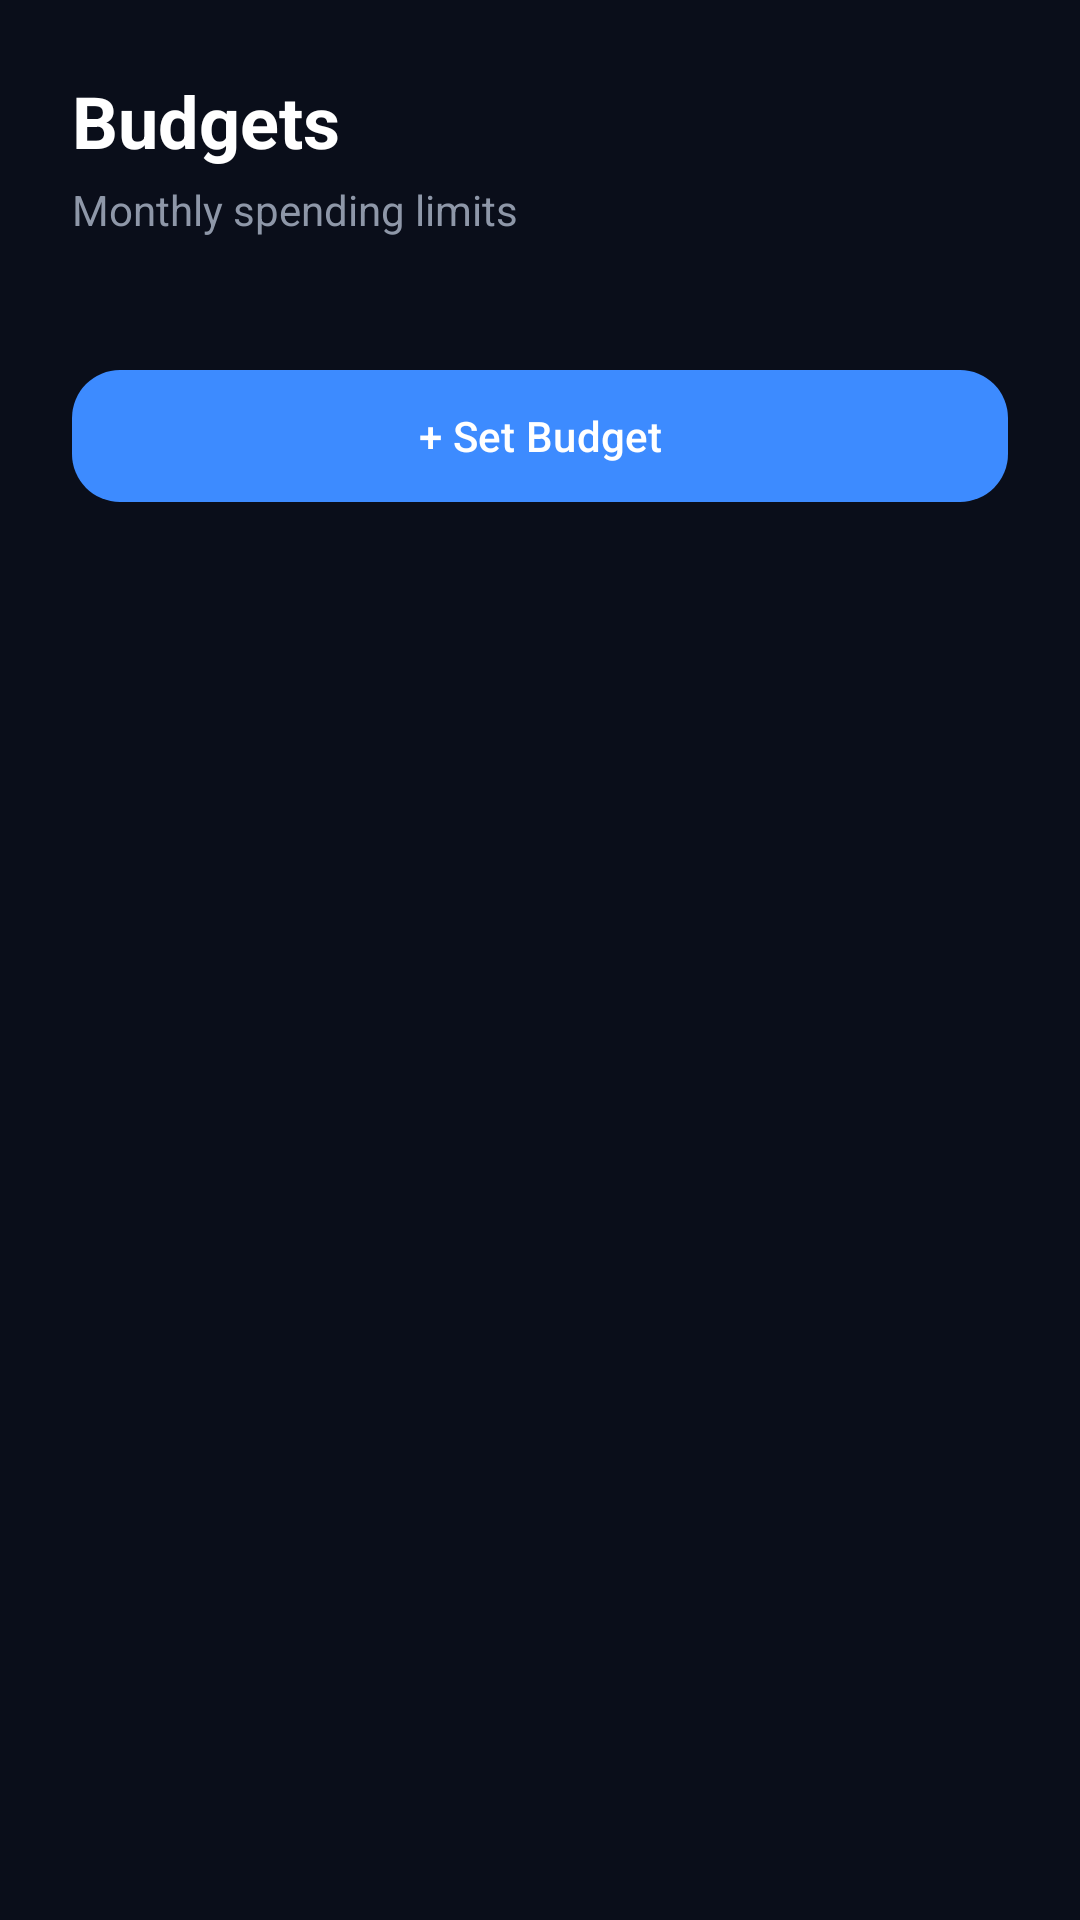

This screen was rendered from an Android layout file. Write that file and the resources it references.
<!-- AndroidManifest.xml: application theme Theme.Economiza -->
<!-- res/layout/fragment_budget.xml -->
<?xml version="1.0" encoding="utf-8"?>
<androidx.core.widget.NestedScrollView xmlns:android="http://schemas.android.com/apk/res/android"
    xmlns:app="http://schemas.android.com/apk/res-auto"
    android:layout_width="match_parent"
    android:layout_height="match_parent"
    android:background="@color/background_deep"
    android:clipToPadding="false"
    android:paddingBottom="88dp">

    <LinearLayout
        android:layout_width="match_parent"
        android:layout_height="wrap_content"
        android:orientation="vertical">

        <TextView
            android:layout_width="wrap_content"
            android:layout_height="wrap_content"
            android:layout_marginStart="24dp"
            android:layout_marginTop="24dp"
            android:text="Budgets"
            android:textColor="@color/white"
            android:textSize="24sp"
            android:textStyle="bold" />

        <TextView
            android:layout_width="wrap_content"
            android:layout_height="wrap_content"
            android:layout_marginStart="24dp"
            android:layout_marginTop="4dp"
            android:text="Monthly spending limits"
            android:textColor="@color/text_secondary"
            android:textSize="14sp" />

        <TextView
            android:id="@+id/txt_empty_budgets"
            android:layout_width="match_parent"
            android:layout_height="wrap_content"
            android:layout_marginTop="48dp"
            android:gravity="center"
            android:text="No budgets yet.\nTap '+ Set Budget' to create one."
            android:textColor="@color/text_secondary"
            android:textSize="14sp"
            android:visibility="gone" />

        <androidx.recyclerview.widget.RecyclerView
            android:id="@+id/rv_budgets"
            android:layout_width="match_parent"
            android:layout_height="wrap_content"
            android:layout_marginTop="16dp"
            android:paddingHorizontal="16dp"
            android:nestedScrollingEnabled="false"
            android:clipToPadding="false" />

        <com.google.android.material.button.MaterialButton
            android:id="@+id/btn_add_budget"
            android:layout_width="match_parent"
            android:layout_height="52dp"
            android:layout_marginStart="24dp"
            android:layout_marginTop="24dp"
            android:layout_marginEnd="24dp"
            android:text="+ Set Budget"
            android:textColor="@color/white"
            app:backgroundTint="@color/primary_blue"
            app:cornerRadius="16dp" />

    </LinearLayout>
</androidx.core.widget.NestedScrollView>
<!-- resources referenced by this layout -->
<resources>
  <color name="background_deep">#0A0E1A</color>
  <color name="primary_blue">#3D8BFF</color>
  <color name="text_secondary">#8E97A8</color>
  <color name="white">#FFFFFFFF</color>
  <style name="Theme.Economiza" parent="Base.Theme.Economiza" />
  <style name="Base.Theme.Economiza" parent="Theme.Material3.DayNight.NoActionBar">
          
          
      </style>
</resources>
